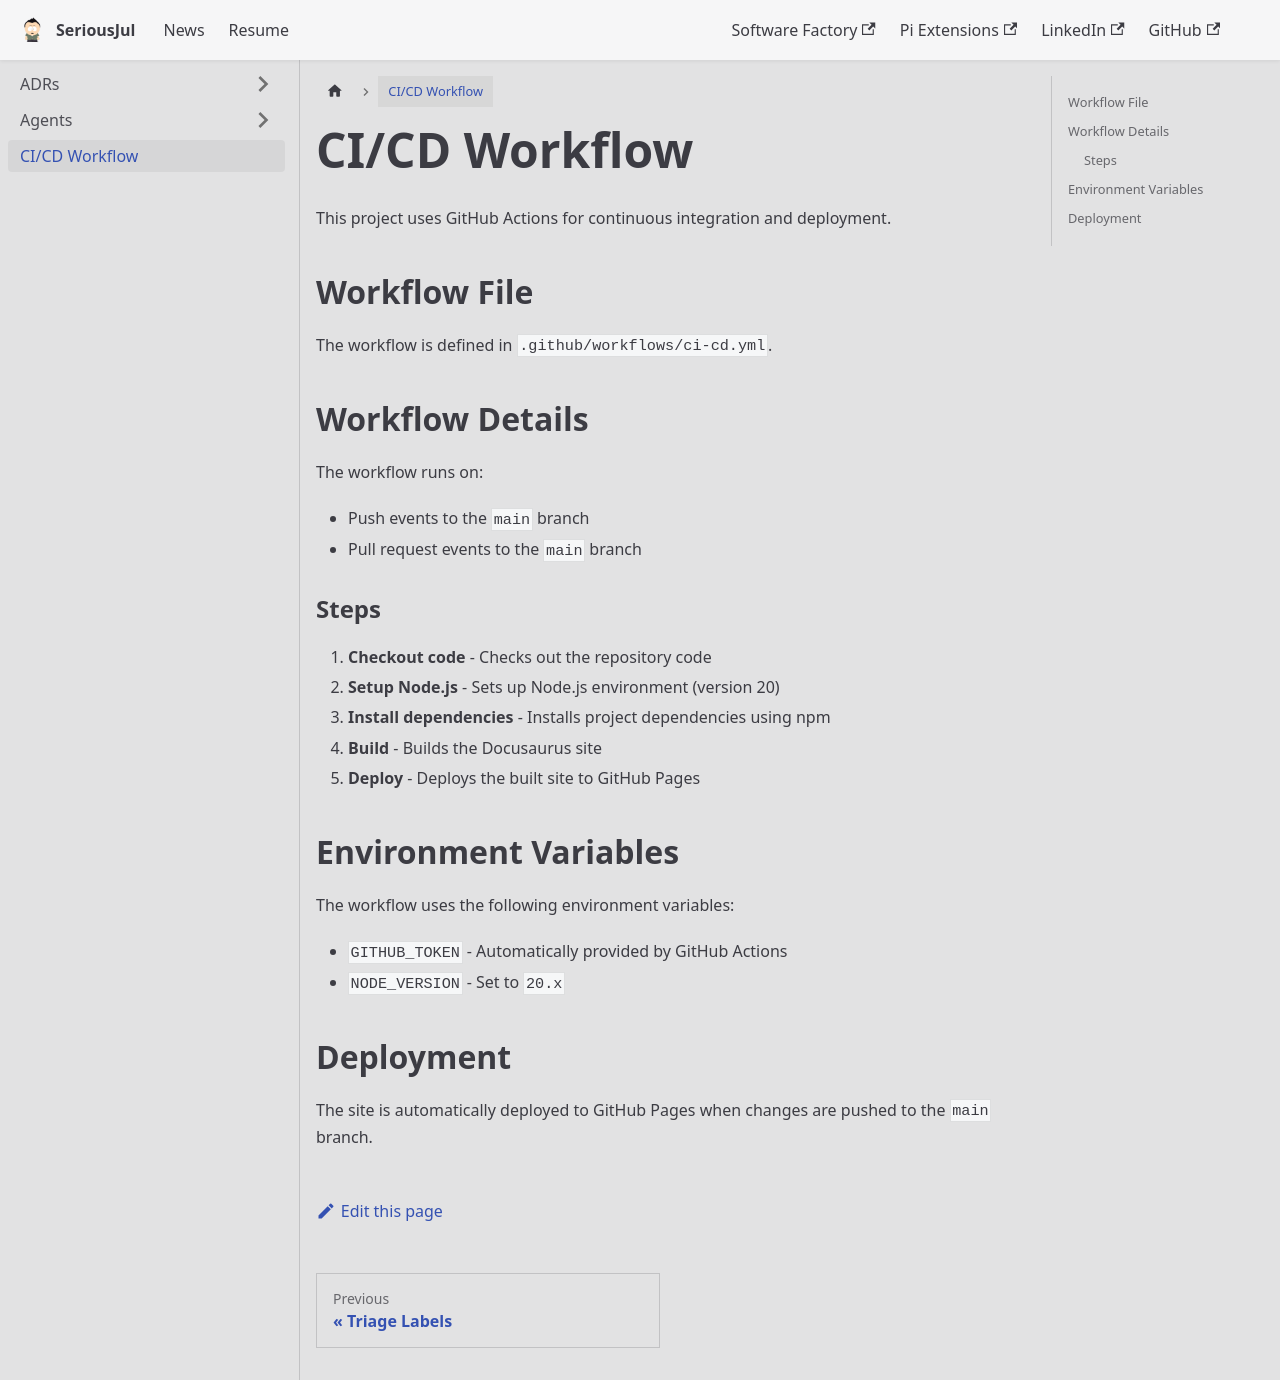

repository: SeriousJul/seriousjul.github.io · page: docs/ci-cd-workflow/index.html · generator: docusaurus

# CI/CD Workflow

This project uses GitHub Actions for continuous integration and deployment.

## Workflow File

The workflow is defined in `.github/workflows/ci-cd.yml`.

## Workflow Details

The workflow runs on:
- Push events to the `main` branch
- Pull request events to the `main` branch

### Steps

1. **Checkout code** - Checks out the repository code
2. **Setup Node.js** - Sets up Node.js environment (version 20)
3. **Install dependencies** - Installs project dependencies using npm
4. **Build** - Builds the Docusaurus site
5. **Deploy** - Deploys the built site to GitHub Pages

## Environment Variables

The workflow uses the following environment variables:
- `GITHUB_TOKEN` - Automatically provided by GitHub Actions
- `NODE_VERSION` - Set to `20.x`

## Deployment

The site is automatically deployed to GitHub Pages when changes are pushed to the `main` branch.
